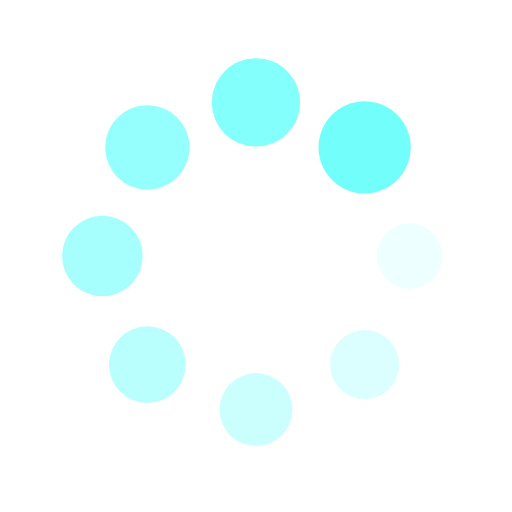
t = 0.00 s
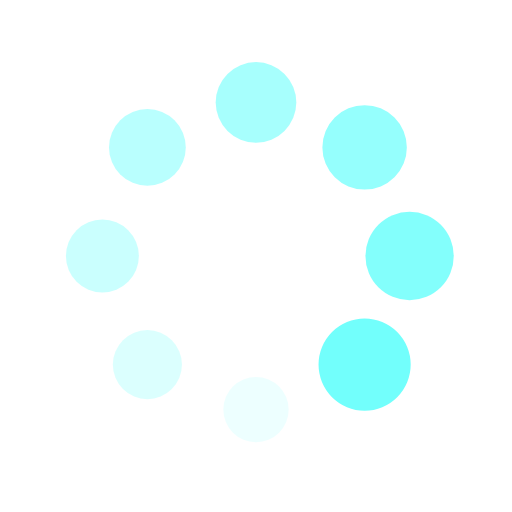
t = 0.24 s
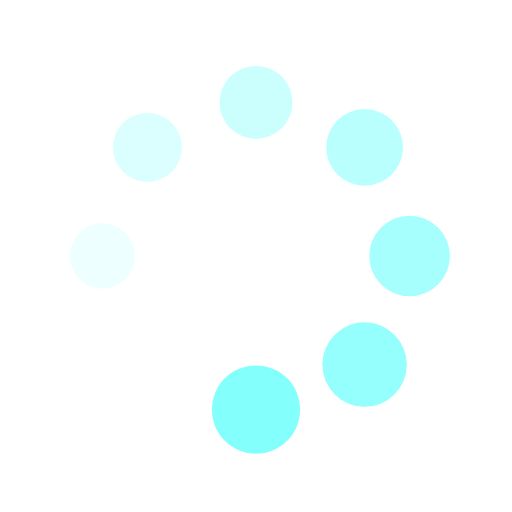
t = 0.49 s
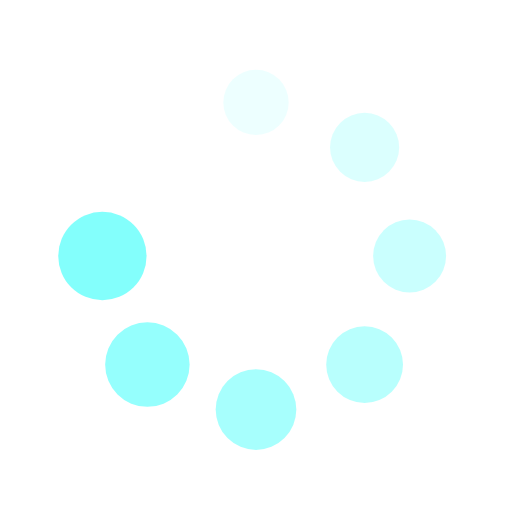
t = 0.73 s

The animated SVG that drew these frames (rendered in a browser with its animation timeline set to each time). Animation: 16 SMIL elements (animate=8,animateTransform=8); one cycle of 0.97 s, repeats indefinitely.

<?xml version="1.0" encoding="utf-8"?>
<svg xmlns="http://www.w3.org/2000/svg" xmlns:xlink="http://www.w3.org/1999/xlink" style="margin: auto; background: none; display: block; shape-rendering: auto;" width="200px" height="200px" viewBox="0 0 100 100" preserveAspectRatio="xMidYMid">
<g transform="translate(80,50)">
<g transform="rotate(0)">
<circle cx="0" cy="0" r="6" fill="#72fffc" fill-opacity="1">
  <animateTransform attributeName="transform" type="scale" begin="-0.8495145631067961s" values="1.5 1.5;1 1" keyTimes="0;1" dur="0.970873786407767s" repeatCount="indefinite"></animateTransform>
  <animate attributeName="fill-opacity" keyTimes="0;1" dur="0.970873786407767s" repeatCount="indefinite" values="1;0" begin="-0.8495145631067961s"></animate>
</circle>
</g>
</g><g transform="translate(71.21320343559643,71.21320343559643)">
<g transform="rotate(45)">
<circle cx="0" cy="0" r="6" fill="#72fffc" fill-opacity="0.875">
  <animateTransform attributeName="transform" type="scale" begin="-0.7281553398058253s" values="1.5 1.5;1 1" keyTimes="0;1" dur="0.970873786407767s" repeatCount="indefinite"></animateTransform>
  <animate attributeName="fill-opacity" keyTimes="0;1" dur="0.970873786407767s" repeatCount="indefinite" values="1;0" begin="-0.7281553398058253s"></animate>
</circle>
</g>
</g><g transform="translate(50,80)">
<g transform="rotate(90)">
<circle cx="0" cy="0" r="6" fill="#72fffc" fill-opacity="0.75">
  <animateTransform attributeName="transform" type="scale" begin="-0.6067961165048543s" values="1.5 1.5;1 1" keyTimes="0;1" dur="0.970873786407767s" repeatCount="indefinite"></animateTransform>
  <animate attributeName="fill-opacity" keyTimes="0;1" dur="0.970873786407767s" repeatCount="indefinite" values="1;0" begin="-0.6067961165048543s"></animate>
</circle>
</g>
</g><g transform="translate(28.786796564403577,71.21320343559643)">
<g transform="rotate(135)">
<circle cx="0" cy="0" r="6" fill="#72fffc" fill-opacity="0.625">
  <animateTransform attributeName="transform" type="scale" begin="-0.4854368932038835s" values="1.5 1.5;1 1" keyTimes="0;1" dur="0.970873786407767s" repeatCount="indefinite"></animateTransform>
  <animate attributeName="fill-opacity" keyTimes="0;1" dur="0.970873786407767s" repeatCount="indefinite" values="1;0" begin="-0.4854368932038835s"></animate>
</circle>
</g>
</g><g transform="translate(20,50.00000000000001)">
<g transform="rotate(180)">
<circle cx="0" cy="0" r="6" fill="#72fffc" fill-opacity="0.5">
  <animateTransform attributeName="transform" type="scale" begin="-0.3640776699029126s" values="1.5 1.5;1 1" keyTimes="0;1" dur="0.970873786407767s" repeatCount="indefinite"></animateTransform>
  <animate attributeName="fill-opacity" keyTimes="0;1" dur="0.970873786407767s" repeatCount="indefinite" values="1;0" begin="-0.3640776699029126s"></animate>
</circle>
</g>
</g><g transform="translate(28.78679656440357,28.786796564403577)">
<g transform="rotate(225)">
<circle cx="0" cy="0" r="6" fill="#72fffc" fill-opacity="0.375">
  <animateTransform attributeName="transform" type="scale" begin="-0.24271844660194175s" values="1.5 1.5;1 1" keyTimes="0;1" dur="0.970873786407767s" repeatCount="indefinite"></animateTransform>
  <animate attributeName="fill-opacity" keyTimes="0;1" dur="0.970873786407767s" repeatCount="indefinite" values="1;0" begin="-0.24271844660194175s"></animate>
</circle>
</g>
</g><g transform="translate(49.99999999999999,20)">
<g transform="rotate(270)">
<circle cx="0" cy="0" r="6" fill="#72fffc" fill-opacity="0.25">
  <animateTransform attributeName="transform" type="scale" begin="-0.12135922330097088s" values="1.5 1.5;1 1" keyTimes="0;1" dur="0.970873786407767s" repeatCount="indefinite"></animateTransform>
  <animate attributeName="fill-opacity" keyTimes="0;1" dur="0.970873786407767s" repeatCount="indefinite" values="1;0" begin="-0.12135922330097088s"></animate>
</circle>
</g>
</g><g transform="translate(71.21320343559643,28.78679656440357)">
<g transform="rotate(315)">
<circle cx="0" cy="0" r="6" fill="#72fffc" fill-opacity="0.125">
  <animateTransform attributeName="transform" type="scale" begin="0s" values="1.5 1.5;1 1" keyTimes="0;1" dur="0.970873786407767s" repeatCount="indefinite"></animateTransform>
  <animate attributeName="fill-opacity" keyTimes="0;1" dur="0.970873786407767s" repeatCount="indefinite" values="1;0" begin="0s"></animate>
</circle>
</g>
</g>
<!-- [ldio] generated by https://loading.io/ --></svg>
